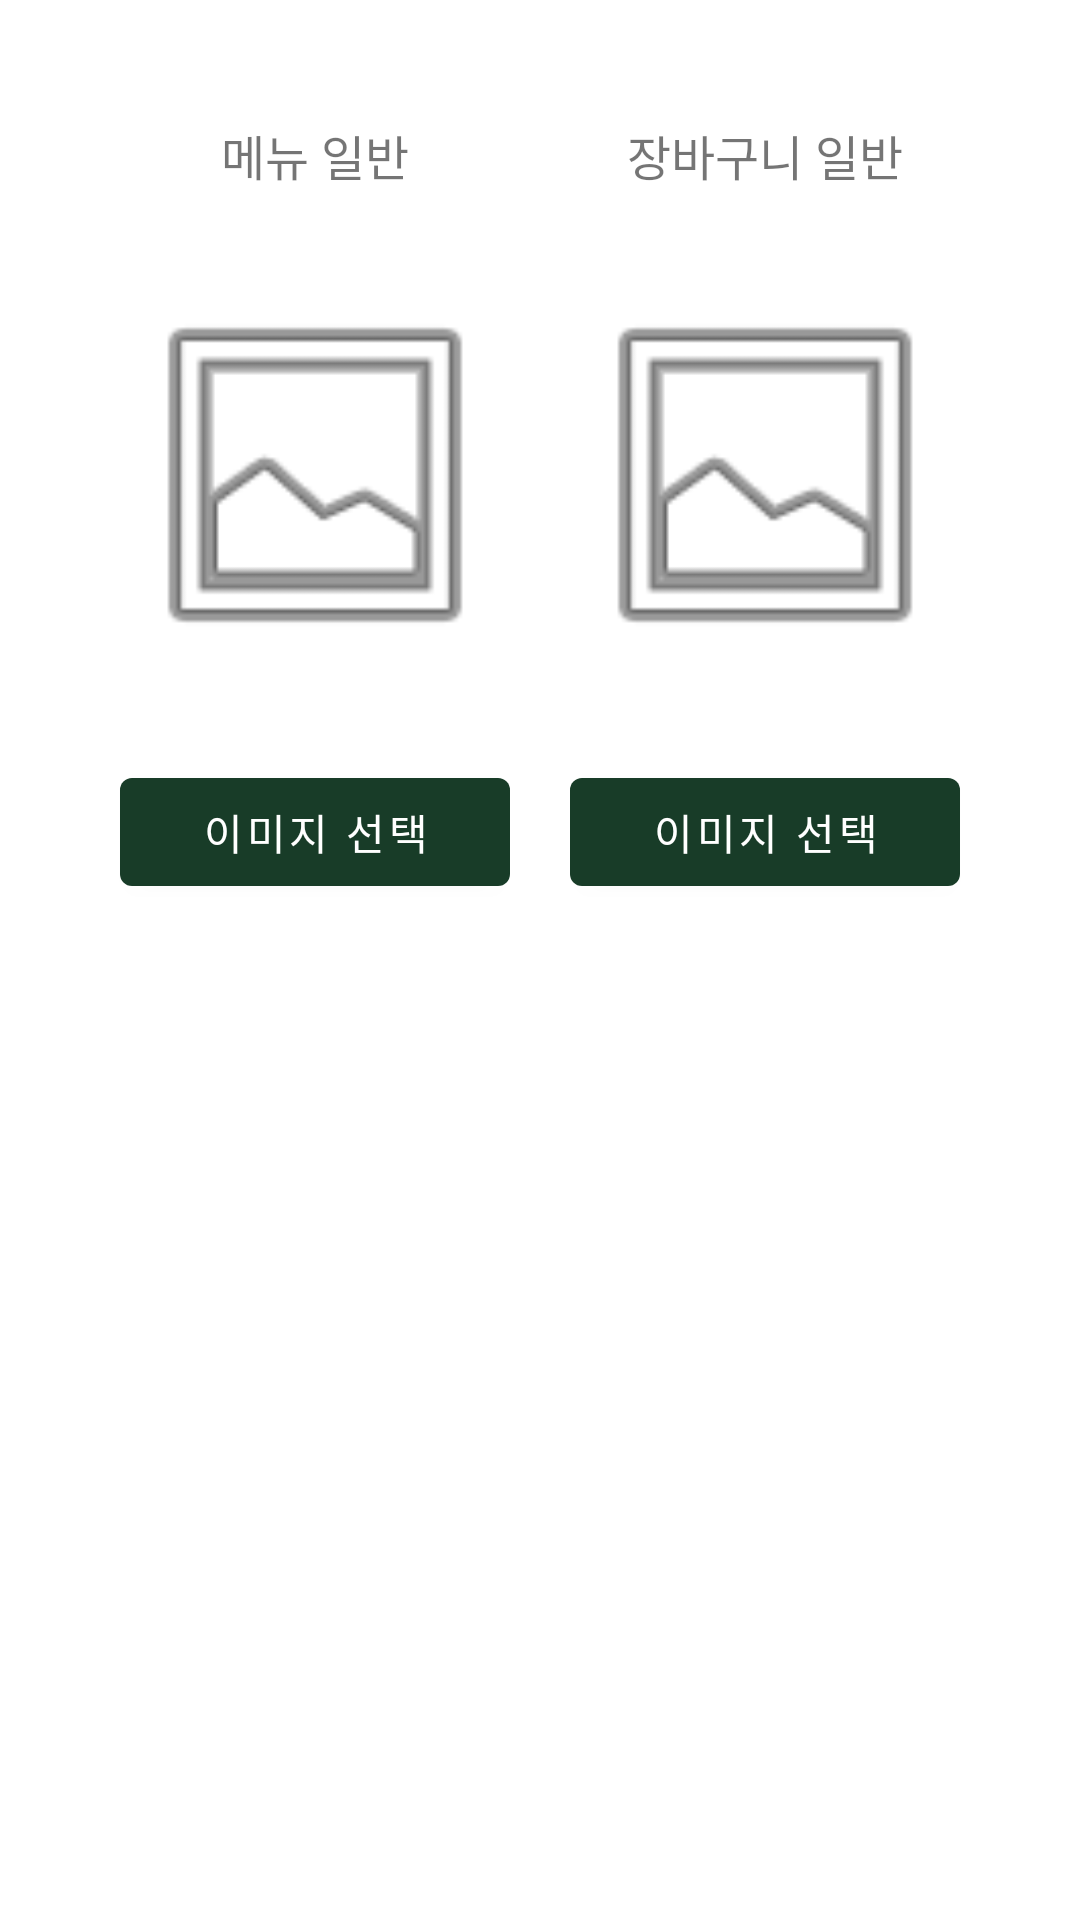

Produce the Android XML layout that renders to this screen, including the resource entries it uses.
<!-- AndroidManifest.xml: application theme Theme.MultiDevice -->
<!-- res/layout/dialog_image_set.xml -->
<?xml version="1.0" encoding="utf-8"?>
<TableLayout xmlns:android="http://schemas.android.com/apk/res/android"
    xmlns:app="http://schemas.android.com/apk/res-auto"
    android:layout_width="wrap_content"
    android:layout_height="wrap_content"
    android:padding="30dp">

    <TableRow
        android:layout_width="wrap_content"
        android:layout_height="wrap_content"
        android:layout_marginTop="10dp"
        android:layout_marginBottom="10dp"
        android:gravity="center_vertical"
        android:paddingBottom="10dp">

        <TextView
            android:id="@+id/textView3"
            android:layout_width="match_parent"
            android:layout_height="wrap_content"
            android:layout_marginLeft="10dp"
            android:layout_marginRight="10dp"
            android:text="메뉴 일반"
            android:textAlignment="center"
            android:textSize="16sp" />

        <TextView
            android:layout_width="match_parent"
            android:layout_height="wrap_content"
            android:layout_marginLeft="10dp"
            android:layout_marginRight="10dp"
            android:text="장바구니 일반"
            android:textAlignment="center"
            android:textSize="16sp" />

        <TextView
            android:layout_width="match_parent"
            android:layout_height="wrap_content"
            android:layout_marginLeft="10dp"
            android:layout_marginRight="10dp"
            android:text="수량 선택"
            android:textAlignment="center"
            android:textSize="16sp" />
    </TableRow>

    <TableRow
        android:layout_width="wrap_content"
        android:layout_height="wrap_content"
        android:layout_marginTop="10dp"
        android:layout_marginBottom="10dp"
        android:gravity="center_vertical"
        android:paddingBottom="10dp">

        <ImageView
            android:id="@+id/image_menu_idle"
            android:layout_width="wrap_content"
            android:layout_height="wrap_content"
            android:layout_marginLeft="10dp"

            android:layout_marginRight="10dp"
            android:adjustViewBounds="true"
            android:maxWidth="200dp"
            android:scaleType="centerCrop"
            android:tag=""
            app:srcCompat="@android:drawable/ic_menu_gallery" />

        <ImageView
            android:id="@+id/image_cart_idle"
            android:layout_width="wrap_content"
            android:layout_height="wrap_content"
            android:layout_marginLeft="10dp"

            android:layout_marginRight="10dp"
            android:adjustViewBounds="true"
            android:maxWidth="200dp"
            android:scaleType="centerCrop"
            android:tag=""
            app:srcCompat="@android:drawable/ic_menu_gallery" />

        <ImageView
            android:id="@+id/image_quantity"
            android:layout_width="wrap_content"
            android:layout_height="wrap_content"

            android:layout_marginLeft="10dp"
            android:layout_marginRight="10dp"
            android:adjustViewBounds="true"
            android:maxWidth="200dp"
            android:scaleType="centerCrop"
            android:tag=""
            app:srcCompat="@android:drawable/ic_menu_gallery" />
    </TableRow>

    <TableRow
        android:layout_width="wrap_content"
        android:layout_height="wrap_content"
        android:layout_marginTop="10dp"
        android:layout_marginBottom="10dp"
        android:gravity="center_vertical"
        android:paddingBottom="10dp">

        <Button
            android:id="@+id/btn_menu_idle"
            android:layout_width="130dp"
            android:layout_height="wrap_content"
            android:layout_marginLeft="10dp"
            android:layout_marginRight="10dp"
            android:text="이미지 선택" />

        <Button
            android:id="@+id/btn_cart_idle"
            android:layout_width="130dp"
            android:layout_height="wrap_content"
            android:layout_marginLeft="10dp"
            android:layout_marginRight="10dp"
            android:text="이미지 선택" />

        <Button
            android:id="@+id/btn_quantity"
            android:layout_width="130dp"
            android:layout_height="wrap_content"
            android:layout_marginLeft="10dp"
            android:layout_marginRight="10dp"
            android:text="이미지 선택" />
    </TableRow>

    <TableRow
        android:layout_width="wrap_content"
        android:layout_height="wrap_content"
        android:layout_marginTop="10dp"
        android:layout_marginBottom="10dp"
        android:gravity="center_vertical"
        android:paddingBottom="10dp"
        android:visibility="gone">

        <TextView
            android:layout_width="match_parent"
            android:layout_height="wrap_content"
            android:layout_marginLeft="10dp"
            android:layout_marginRight="10dp"
            android:text="메뉴 선택"
            android:textAlignment="center"
            android:textSize="16sp" />

        <TextView
            android:layout_width="match_parent"
            android:layout_height="wrap_content"
            android:layout_marginLeft="10dp"
            android:layout_marginRight="10dp"
            android:text="장바구니 선택"
            android:textAlignment="center"
            android:textSize="16sp" />
    </TableRow>

    <TableRow
        android:layout_width="wrap_content"
        android:layout_height="wrap_content"
        android:layout_marginTop="10dp"
        android:layout_marginBottom="10dp"
        android:gravity="center_vertical"
        android:paddingBottom="10dp"
        android:visibility="gone">

        <ImageView
            android:id="@+id/image_menu_selected"
            android:layout_width="wrap_content"
            android:layout_height="wrap_content"
            android:layout_marginLeft="10dp"

            android:layout_marginRight="10dp"
            android:adjustViewBounds="true"
            android:maxWidth="200dp"
            android:scaleType="centerCrop"
            android:tag=""
            app:srcCompat="@android:drawable/ic_menu_gallery" />

        <ImageView
            android:id="@+id/image_cart_selected"
            android:layout_width="wrap_content"
            android:layout_height="wrap_content"
            android:layout_marginLeft="10dp"

            android:layout_marginRight="10dp"
            android:adjustViewBounds="true"
            android:maxWidth="200dp"
            android:scaleType="centerCrop"
            android:tag=""
            app:srcCompat="@android:drawable/ic_menu_gallery" />
    </TableRow>

    <TableRow
        android:layout_width="wrap_content"
        android:layout_height="wrap_content"
        android:layout_marginTop="10dp"
        android:layout_marginBottom="10dp"
        android:gravity="center_vertical"
        android:paddingBottom="10dp"
        android:visibility="gone">

        <Button
            android:id="@+id/btn_menu_selected"
            android:layout_width="130dp"
            android:layout_height="wrap_content"
            android:layout_marginLeft="10dp"
            android:layout_marginRight="10dp"
            android:text="이미지 선택" />

        <Button
            android:id="@+id/btn_cart_selected"
            android:layout_width="130dp"
            android:layout_height="wrap_content"
            android:layout_marginLeft="10dp"
            android:layout_marginRight="10dp"
            android:text="이미지 선택" />
    </TableRow>

</TableLayout>
<!-- resources referenced by this layout -->
<resources>
  <style name="Theme.MultiDevice" parent="Theme.MaterialComponents.DayNight.DarkActionBar">
          
          <item name="colorPrimary">@color/phthalo_green</item>
          <item name="colorPrimaryVariant">@color/green_ncs</item>
          <item name="colorOnPrimary">@color/white</item>
          
          <item name="colorSecondary">@color/maize_crayola</item>
          <item name="colorSecondaryVariant">@color/lemon_curry</item>
          <item name="colorOnSecondary">@color/black</item>
          
          <item name="android:statusBarColor">?attr/colorPrimaryVariant</item>
          
          <item name="android:windowFullscreen">true</item>
      </style>
  <color name="phthalo_green">#FF183C28</color>
  <color name="green_ncs">#FF40A06B</color>
  <color name="white">#FFFFFFFF</color>
  <color name="maize_crayola">#FFEEC643</color>
  <color name="lemon_curry">#FFCDA213</color>
  <color name="black">#FF000000</color>
</resources>
